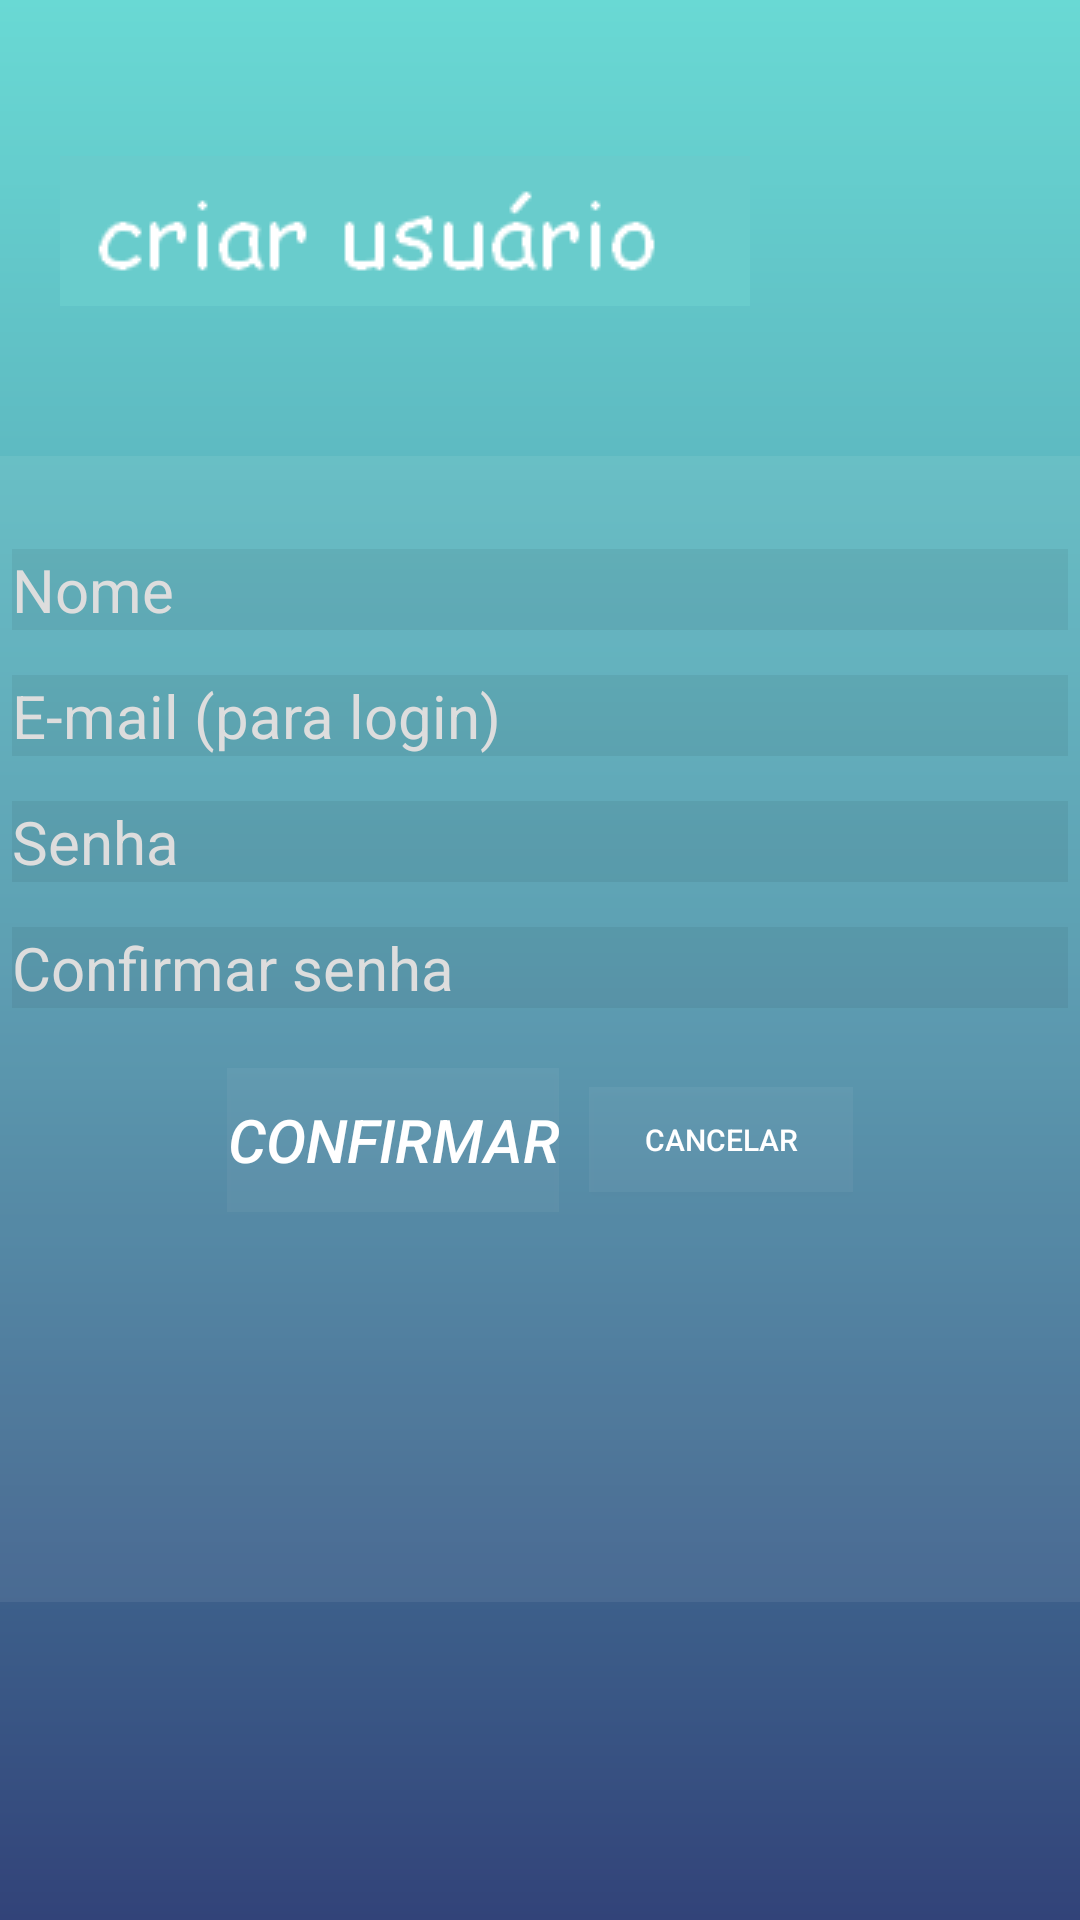

Layout XML and referenced resources for this Android screen:
<!-- AndroidManifest.xml: application theme AppTheme -->
<!-- res/layout/activity_novo.xml -->
<?xml version="1.0" encoding="utf-8"?>
<LinearLayout xmlns:android="http://schemas.android.com/apk/res/android"
    xmlns:app="http://schemas.android.com/apk/res-auto"
    xmlns:tools="http://schemas.android.com/tools"
    android:layout_width="match_parent"
    android:layout_height="match_parent"
    android:orientation="vertical"
    android:background="@drawable/gradient"
    tools:context=".NovoUsuario">

    <ImageView
        android:id="@+id/ivCadastroUsuario"
        android:layout_width="wrap_content"
        android:layout_height="wrap_content"
        android:layout_marginLeft="20dp"
        android:layout_marginTop="52dp"
        app:srcCompat="@drawable/criar" />

    <LinearLayout
        android:layout_width="387dp"
        android:layout_height="382dp"
        android:layout_gravity="center"
        android:layout_marginLeft="15dp"
        android:layout_marginRight="15dp"
        android:layout_marginTop="50dp"
        android:background="#11FFFFFF"
        android:orientation="vertical"
        android:paddingTop="26dp">

        <LinearLayout
            android:layout_width="wrap_content"
            android:layout_height="wrap_content"
            android:layout_gravity="center"
            android:layout_marginTop="5dp">

            <EditText
                android:id="@+id/edtNome"
                android:layout_width="352dp"
                android:layout_height="wrap_content"
                android:hint="@string/edtNome"
                style="@style/login"/>
        </LinearLayout>

        <LinearLayout
            android:layout_width="wrap_content"
            android:layout_height="wrap_content"
            android:layout_gravity="center"
            android:layout_marginTop="15dp">

            <EditText
                android:id="@+id/edtEmail"
                android:layout_width="352dp"
                android:layout_height="wrap_content"
                android:hint="@string/edtEmail"
                android:inputType="textEmailAddress"
                style="@style/login" />
        </LinearLayout>

        <LinearLayout
            android:layout_width="wrap_content"
            android:layout_height="wrap_content"
            android:layout_gravity="center"
            android:layout_marginTop="15dp">

            <EditText
                android:id="@+id/edtPassword"
                android:layout_width="352dp"
                android:layout_height="wrap_content"
                android:hint="@string/edtCadastroSenha"
                android:inputType="textPassword"
                style="@style/login" />
        </LinearLayout>

        <LinearLayout
            android:layout_width="wrap_content"
            android:layout_height="wrap_content"
            android:layout_gravity="center"
            android:layout_marginTop="15dp">

            <EditText
                android:id="@+id/edtConfSenha"
                android:layout_width="352dp"
                android:layout_height="wrap_content"
                android:hint="@string/edtConfirmar"
                android:inputType="textPassword"
                style="@style/login"/>
        </LinearLayout>

        <LinearLayout
            android:layout_width="wrap_content"
            android:layout_height="wrap_content"
            android:layout_gravity="center"
            android:layout_marginTop="20dp"
            android:orientation="horizontal">

            <Button
                android:id="@+id/btnConfirmar"
                android:layout_width="wrap_content"
                android:layout_height="wrap_content"
                android:background="#0CFFFFFF"
                android:text="@string/btnConfirmar"
                android:textColor="#ffff"
                android:textSize="20sp"
                android:textStyle="italic" />

            <Button
                android:id="@+id/btnCancelar"
                android:layout_width="wrap_content"
                android:layout_height="35dp"
                android:layout_gravity="center"
                android:layout_marginLeft="10dp"
                android:background="#0CFFFFFF"
                android:text="@string/btnCancelar"
                android:textColor="#ffff"
                android:textSize="10sp" />

        </LinearLayout>

    </LinearLayout>
</LinearLayout>
<!-- resources referenced by this layout -->
<resources>
  <!-- drawable criar: png bitmap (drawable, 1147 bytes) -->
  <!-- drawable gradient (drawable) -->
  <?xml version="1.0" encoding="utf-8"?>
  <shape xmlns:android="http://schemas.android.com/apk/res/android"
      android:shape="rectangle" >
      <gradient
          android:startColor="#324379"
          android:centerColor="#5298AD"
          android:endColor="#69D9D4"
          android:angle="90"/>
  </shape>
  <string name="btnCancelar">Cancelar</string>
  <string name="btnConfirmar">Confirmar</string>
  <string name="edtCadastroSenha">Senha</string>
  <string name="edtConfirmar">Confirmar senha</string>
  <string name="edtEmail">E-mail (para login)</string>
  <string name="edtNome">Nome</string>
  <style name="login" parent="AppTheme">
          <item name="android:textSize">20sp</item>
          <item name="android:textColor">#fff</item>
          <item name="android:background">#0F000000</item>
          <item name="android:textColorHint">#ddd</item>
  
      </style>
  <style name="AppTheme" parent="Theme.AppCompat.Light.NoActionBar">
          
          <item name="colorPrimary">@color/colorPrimary</item>
          <item name="colorPrimaryDark">@color/colorPrimaryDark</item>
          <item name="colorAccent">@color/colorAccent</item>
      </style>
  <!-- not gathered from this repository: default colours our renderer supplied (Android Studio template values) -->
  <color name="colorPrimary">#FF6200EE</color>
  <color name="colorPrimaryDark">#FF3700B3</color>
  <color name="colorAccent">#FF03DAC5</color>
</resources>
